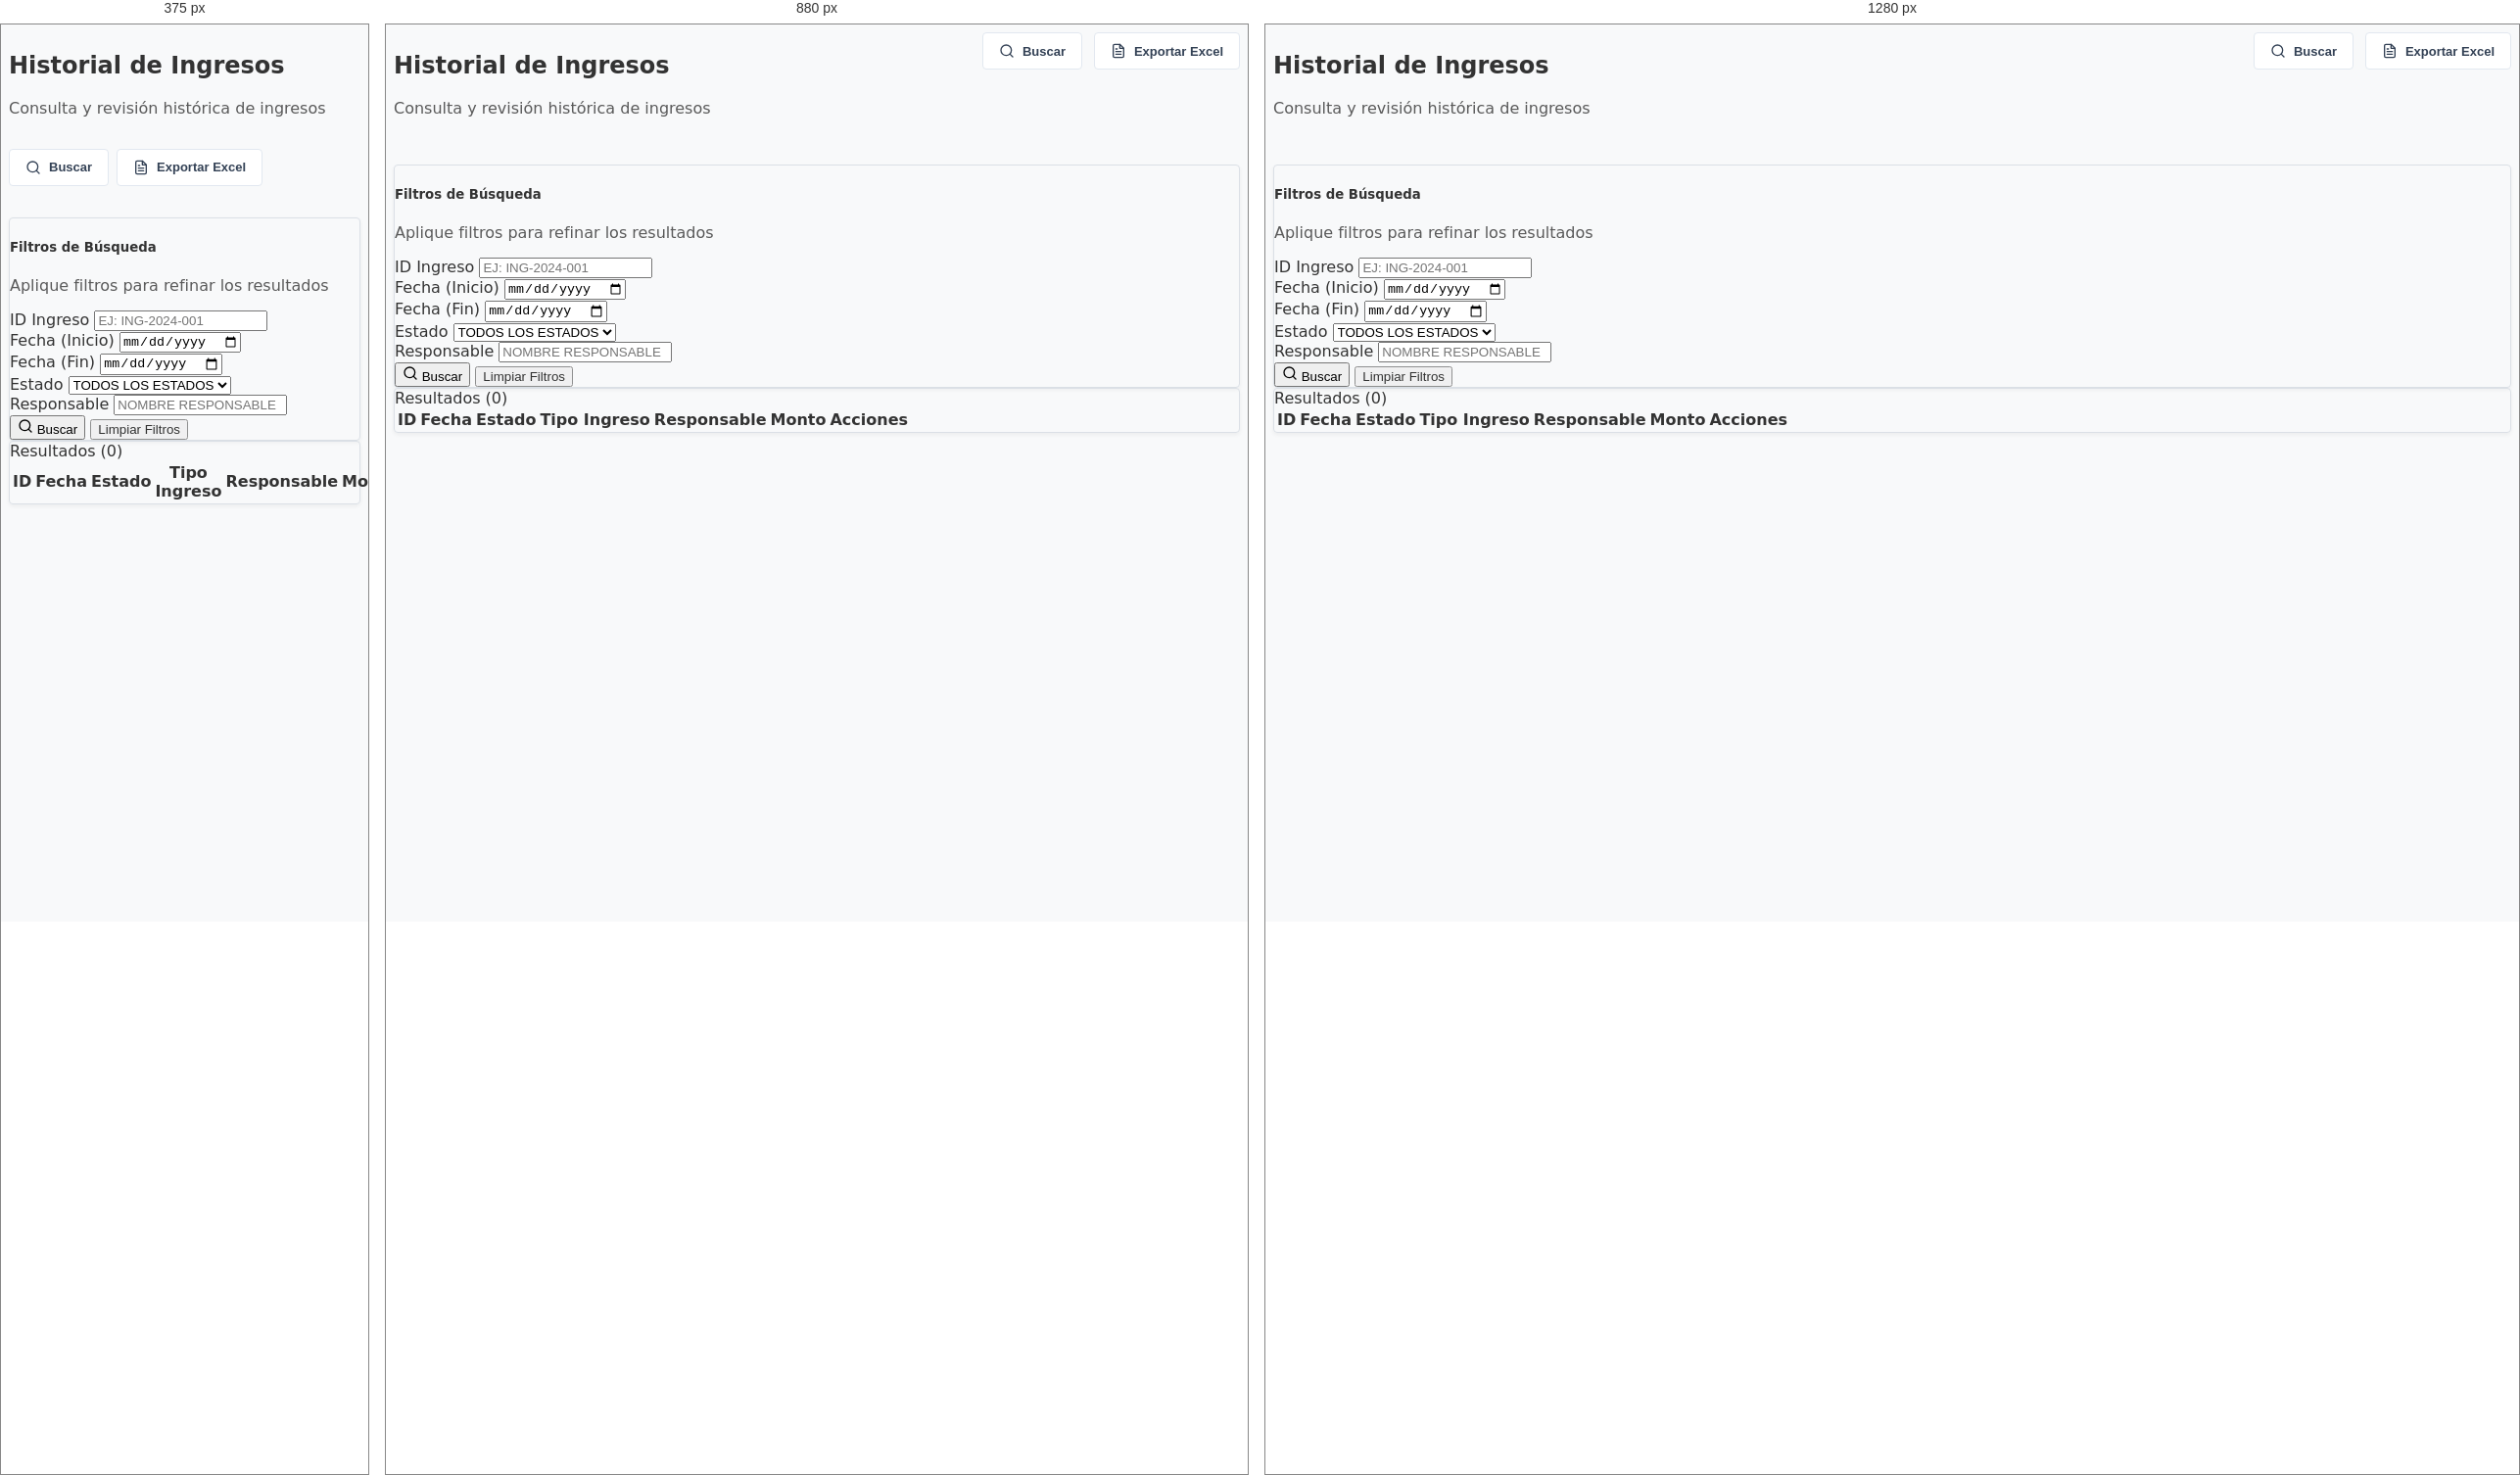
Rendered at 375 px, 880 px and 1280 px, left to right.

<!-- file: ingr_historial.html -->
<!DOCTYPE html>
<html lang="es">

<head>
    <meta charset="UTF-8">
    <meta name="viewport" content="width=device-width, initial-scale=1.0">
    <title>Historial de Ingresos</title>
    <link href="../recursos/css/bootstrap.min.css" rel="stylesheet">
    <link href="../recursos/css/style.css" rel="stylesheet">
</head>

<body class="bg-light">

    <div class="container-fluid py-4">
        <!-- Header & Toolbar -->
        <div class="main-header mb-4">
            <div class="header-title">
                <h2 class="fw-bold fs-4">Historial de Ingresos</h2>
                <p class="text-muted mb-0">Consulta y revisión histórica de ingresos</p>
            </div>
            <div class="toolbar">
                <button class="btn btn-toolbar" onclick="buscarIngresos()">
                    <svg xmlns="http://www.w3.org/2000/svg" width="16" height="16" viewBox="0 0 24 24" fill="none"
                        stroke="currentColor" stroke-width="2" stroke-linecap="round" stroke-linejoin="round">
                        <circle cx="11" cy="11" r="8"></circle>
                        <line x1="21" y1="21" x2="16.65" y2="16.65"></line>
                    </svg>
                    Buscar
                </button>
                <button class="btn btn-toolbar">
                    <svg xmlns="http://www.w3.org/2000/svg" width="16" height="16" viewBox="0 0 24 24" fill="none"
                        stroke="currentColor" stroke-width="2" stroke-linecap="round" stroke-linejoin="round">
                        <path d="M14 2H6a2 2 0 0 0-2 2v16a2 2 0 0 0 2 2h12a2 2 0 0 0 2-2V8z"></path>
                        <polyline points="14 2 14 8 20 8"></polyline>
                        <line x1="16" y1="13" x2="8" y2="13"></line>
                        <line x1="16" y1="17" x2="8" y2="17"></line>
                        <polyline points="10 9 9 9 8 9"></polyline>
                    </svg>
                    Exportar Excel
                </button>
            </div>
        </div>

        <!-- Filtros de Búsqueda -->
        <div class="card shadow-sm border-0 mb-4">
            <div class="card-body p-4">
                <h5 class="fw-bold fs-6 mb-1">Filtros de Búsqueda</h5>
                <p class="text-muted small mb-4">Aplique filtros para refinar los resultados</p>

                <form id="formFiltros" onsubmit="event.preventDefault(); buscarIngresos();">
                    <div class="row g-3">
                        <div class="col-md-3">
                            <label for="filtro_id" class="form-label small fw-bold">ID Ingreso</label>
                            <input type="text" class="form-control form-control-sm" id="filtro_id"
                                placeholder="Ej: ING-2024-001">
                        </div>
                        <div class="col-md-3">
                            <label for="filtro_fecha_inicio" class="form-label small fw-bold">Fecha (Inicio)</label>
                            <input type="date" class="form-control form-control-sm" id="filtro_fecha_inicio">
                        </div>
                        <div class="col-md-3">
                            <label for="filtro_fecha_fin" class="form-label small fw-bold">Fecha (Fin)</label>
                            <input type="date" class="form-control form-control-sm" id="filtro_fecha_fin">
                        </div>
                        <div class="col-md-3">
                            <label for="filtro_estado" class="form-label small fw-bold">Estado</label>
                            <select class="form-select form-select-sm" id="filtro_estado">
                                <option value="">Todos los estados</option>
                                <option value="vigente">Vigente</option>
                                <option value="pagado">Pagado</option>
                                <option value="anulado">Anulado</option>
                            </select>
                        </div>
                        <div class="col-md-4">
                            <label for="filtro_responsable" class="form-label small fw-bold">Responsable</label>
                            <input type="text" class="form-control form-control-sm" id="filtro_responsable"
                                placeholder="Nombre Responsable">
                        </div>

                        <div class="col-12 d-flex gap-2 mt-4">
                            <button type="submit" class="btn btn-dark d-flex align-items-center gap-2 px-4 shadow-sm">
                                <svg xmlns="http://www.w3.org/2000/svg" width="16" height="16" viewBox="0 0 24 24"
                                    fill="none" stroke="currentColor" stroke-width="2" stroke-linecap="round"
                                    stroke-linejoin="round">
                                    <circle cx="11" cy="11" r="8"></circle>
                                    <line x1="21" y1="21" x2="16.65" y2="16.65"></line>
                                </svg>
                                Buscar
                            </button>
                            <button type="button" class="btn btn-link text-decoration-none text-muted small"
                                onclick="limpiarFiltros()">
                                Limpiar Filtros
                            </button>
                        </div>
                    </div>
                </form>
            </div>
        </div>

        <!-- Resultados -->
        <div class="card shadow-sm border-0 mb-4">
            <div class="card-body p-4">
                <div class="d-flex justify-content-between align-items-center mb-3">
                    <div class="fw-bold fs-6">Resultados (<span id="resultados_count">0</span>)</div>
                </div>

                <div class="table-responsive">
                    <table class="table table-hover align-middle" id="tablaResultados">
                        <thead class="table-light text-uppercase small">
                            <tr>
                                <th>ID</th>
                                <th>Fecha</th>
                                <th>Estado</th>
                                <th>Tipo Ingreso</th>
                                <th>Responsable</th>
                                <th>Monto</th>
                                <th class="text-end">Acciones</th>
                            </tr>
                        </thead>
                        <tbody class="small">
                            <!-- Data loaded dynamically -->
                        </tbody>
                    </table>
                </div>
            </div>
        </div>

    </div>

    <script src="../recursos/js/bootstrap.bundle.min.js"></script>
    <script src="https://unpkg.com/feather-icons"></script>
    <script src="https://cdn.jsdelivr.net/npm/sweetalert2@11"></script>
    <script>
        feather.replace();
    </script>
    <script src="../recursos/js/ingr_historial.js"></script>
    <script src='../recursos/js/layout_manager.js'></script>
</body>

</html>

/* @media block from style.css */
@media (max-width: 991.98px) {
    .sidebar-portal {
        position: fixed;
        left: -280px;
    }

    .sidebar-portal.show {
        left: 0;
    }
}

/* @media block from style.css */
@media (max-width: 768px) {
    .main-header {
        flex-direction: column;
        gap: 1rem;
    }

    .toolbar {
        justify-content: flex-start;
        width: 100%;
        gap: 0.5rem;
    }
}